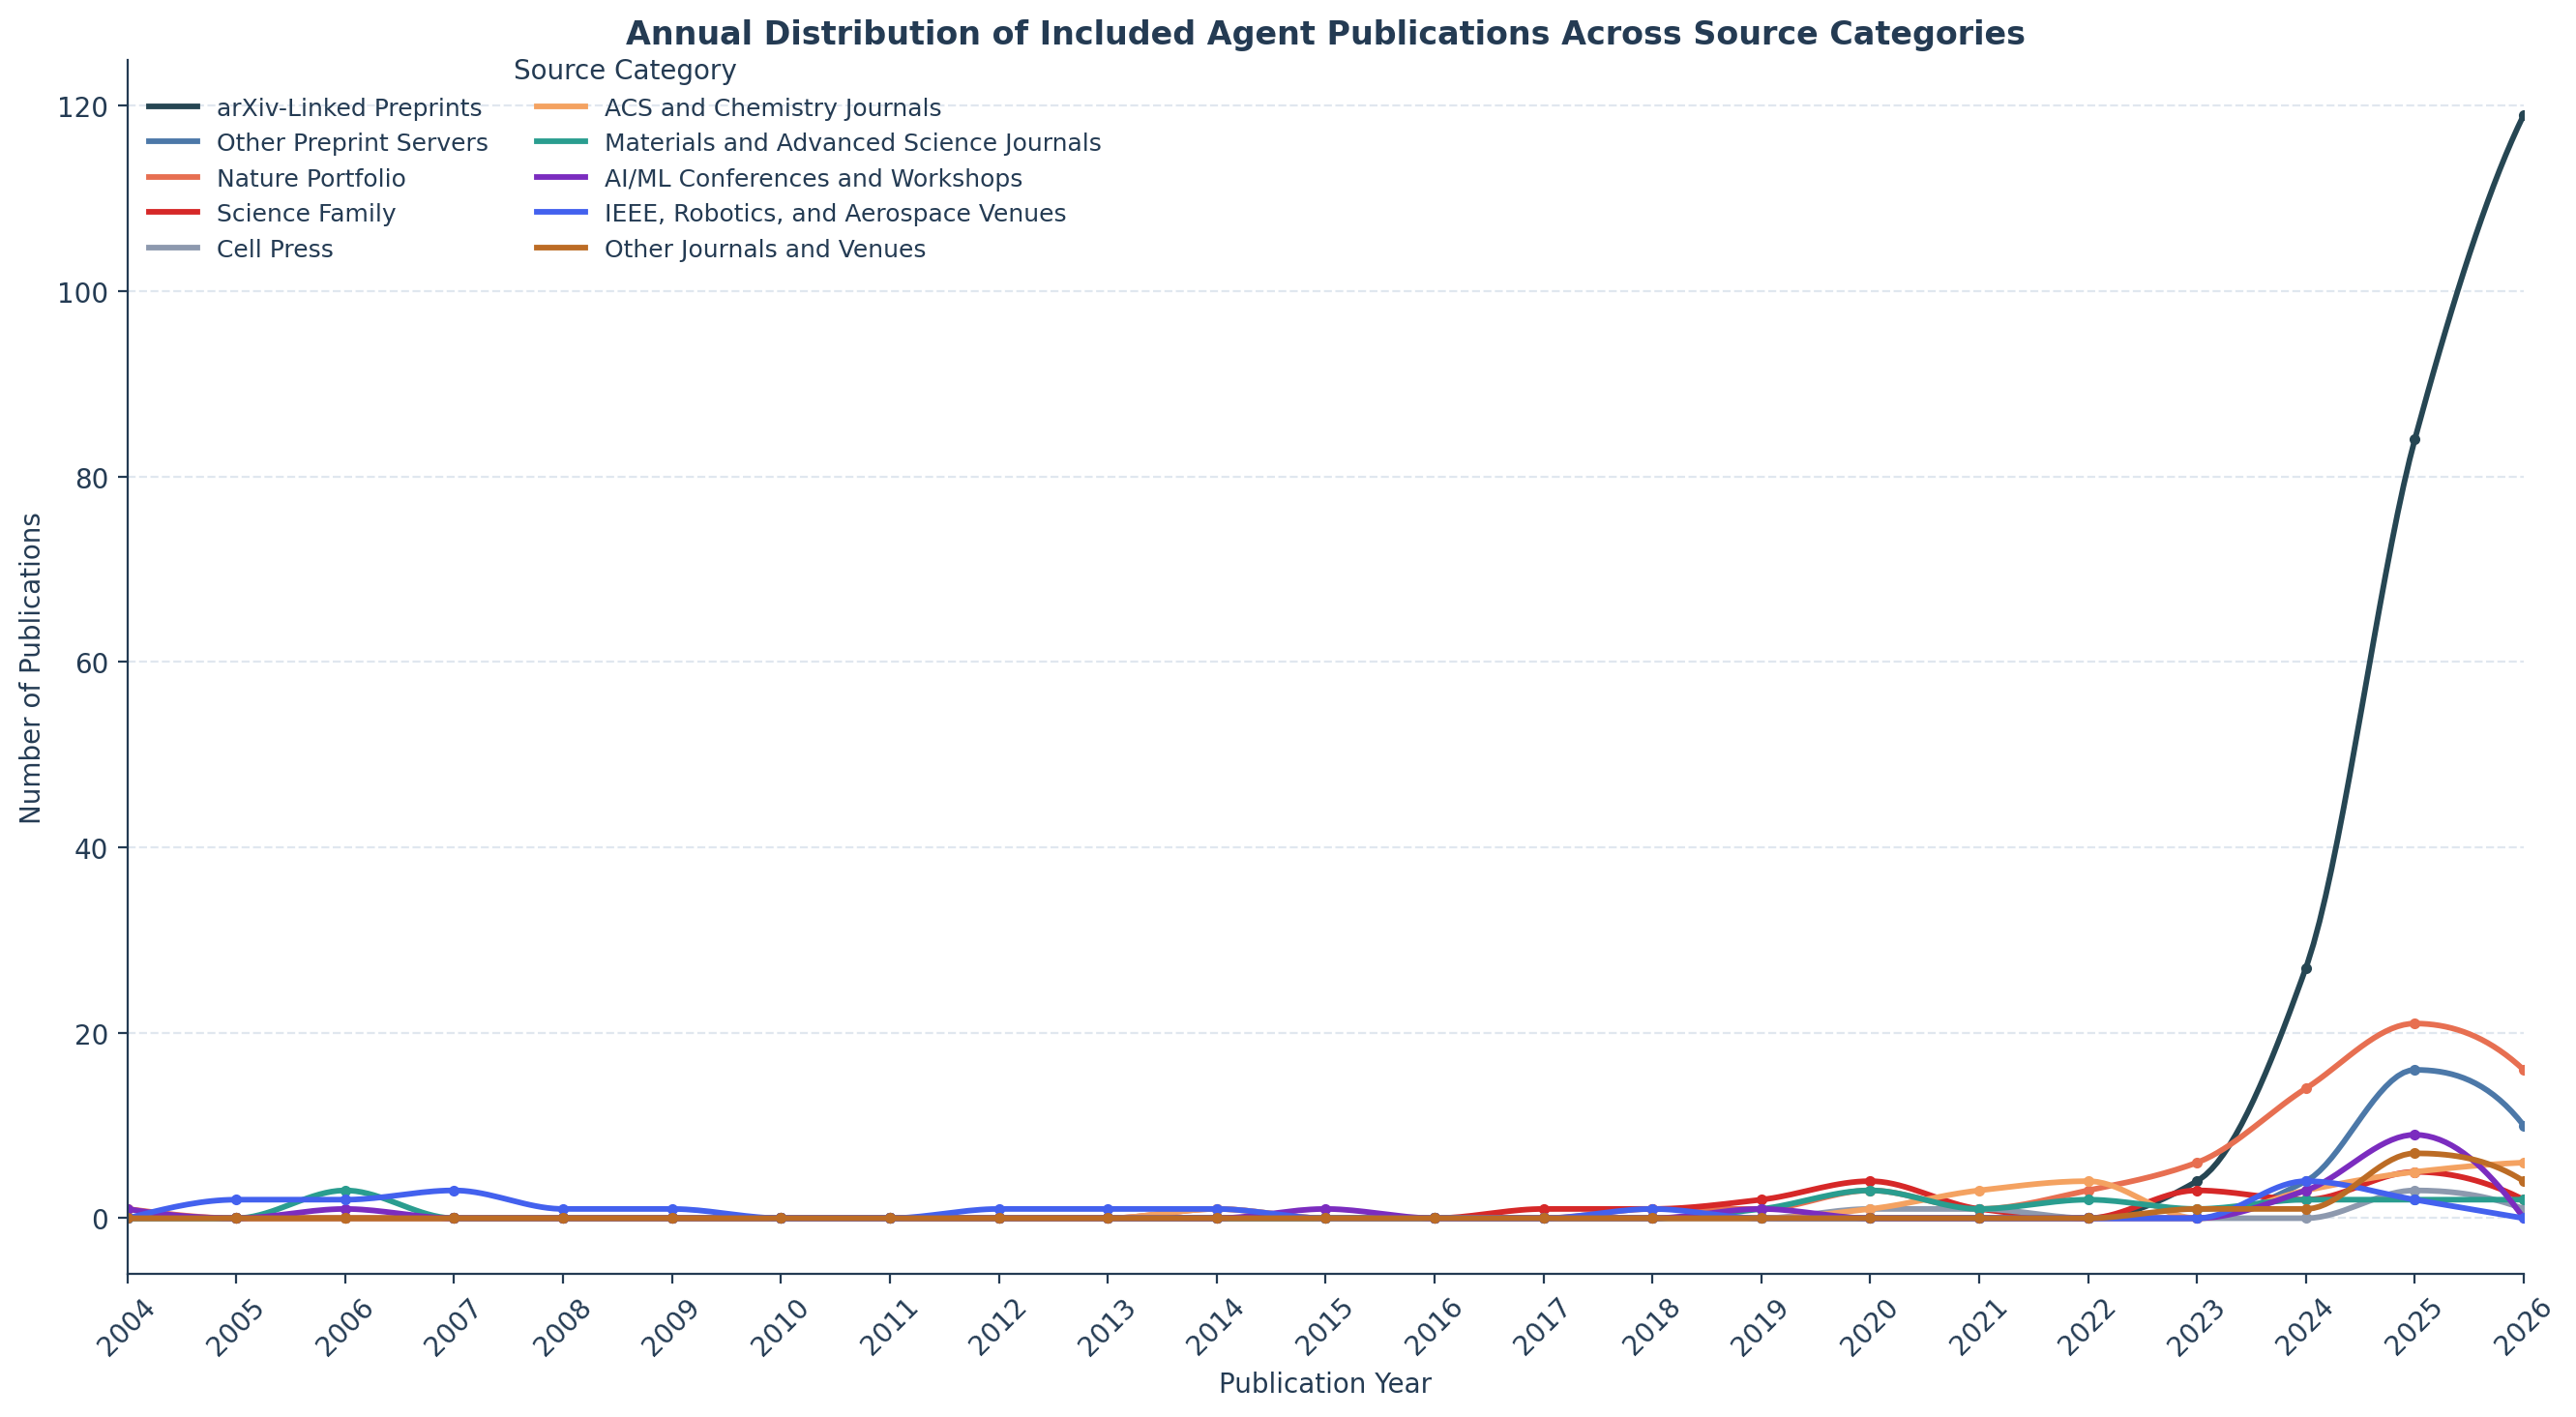

The table this chart was drawn from, first rows:
year, arXiv-Linked Preprints, Other Preprint Servers, Nature Portfolio, Science Family, Cell Press, ACS and Chemistry Journals, Materials and Advanced Science Journals, AI/ML Conferences and Workshops, IEEE, Robotics, and Aerospace Venues, Other Journals and Venues
2004, 0, 0, 1, 0, 0, 0, 0, 1, 0, 0
2005, 0, 0, 0, 0, 0, 0, 0, 0, 2, 0
2006, 0, 0, 0, 0, 0, 0, 3, 1, 2, 0
2007, 0, 0, 0, 0, 0, 0, 0, 0, 3, 0
2008, 0, 0, 0, 0, 0, 0, 0, 0, 1, 0
2009, 0, 0, 0, 0, 0, 0, 0, 0, 1, 0
2010, 0, 0, 0, 0, 0, 0, 0, 0, 0, 0
2011, 0, 0, 0, 0, 0, 0, 0, 0, 0, 0
2012, 0, 0, 0, 0, 0, 0, 0, 0, 1, 0
2013, 0, 0, 0, 0, 0, 0, 0, 0, 1, 0
2014, 0, 0, 1, 0, 0, 1, 0, 0, 1, 0
2015, 0, 0, 0, 0, 0, 0, 0, 1, 0, 0
2016, 0, 0, 0, 0, 0, 0, 0, 0, 0, 0
2017, 0, 0, 0, 1, 0, 0, 0, 0, 0, 0
2018, 0, 0, 1, 1, 0, 0, 0, 0, 1, 0
2019, 0, 0, 1, 2, 0, 0, 1, 1, 0, 0
2020, 0, 0, 3, 4, 1, 1, 3, 0, 0, 0
2021, 0, 0, 1, 1, 1, 3, 1, 0, 0, 0
2022, 0, 0, 3, 0, 0, 4, 2, 0, 0, 0
2023, 4, 0, 6, 3, 0, 0, 1, 0, 0, 1
2024, 27, 4, 14, 2, 0, 3, 2, 3, 4, 1
2025, 84, 16, 21, 5, 3, 5, 2, 9, 2, 7
2026, 119, 10, 16, 2, 1, 6, 2, 0, 0, 4
